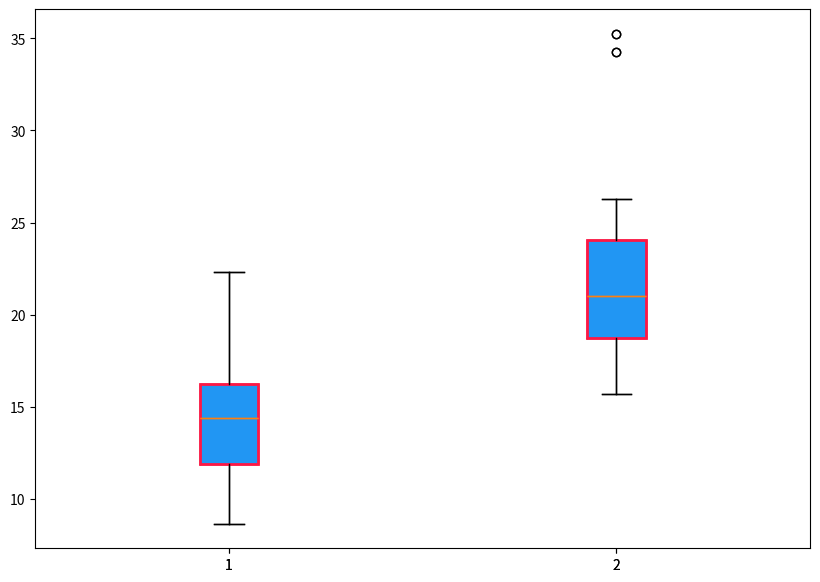

Recreate this plot in Python. (Note: this script raises an exception after producing the figure.)
# import necessary lib
import matplotlib.pyplot as plot 

# create congruent and incongruent data
congruent_data = [12.079, 16.791, 9.564, 8.63, 14.669, 12.238, 14.692, 8.987, 9.401, 14.48, 22.328, 15.298, 15.073, 16.929, 18.2, 12.13, 18.495, 10.639, 11.344, 12.369, 12.944, 14.233, 19.71, 16.004]
incongruent_data = [19.278, 18.741, 21.214, 15.687, 22.803, 20.878, 24.572, 17.394, 20.762, 26.282, 24.524, 18.644, 17.51, 20.33, 35.255, 22.158, 25.139, 20.429, 17.425, 34.288, 23.894, 17.96, 22.058, 21.157]

# add both congruent and incongruent data in a single list
data_to_plot = [congruent_data, incongruent_data]

# Create a figure instance
fig = plot.figure(1, figsize=(10, 7))

# Create an axes instance
axes = fig.add_subplot(111)

# Create the boxplot
bplot = axes.boxplot(data_to_plot)

## set axes.boxplot() to True to fill color 
bplot = axes.boxplot(data_to_plot, patch_artist=True)

## change outline and fill color of boxes
for box in bplot['boxes']:
    # change outline color
    box.set(color='#FF1744', linewidth=2)
    # change face color
    box.set(facecolor = '#2196F3')

# set x-axis labels to 'Congruent' and 'Incongruent'
axes.set_xticklabels(['Congruent', 'Incongruent'])

# Save the figure
fig.savefig('boxplot.png', bbox_inches='tight')